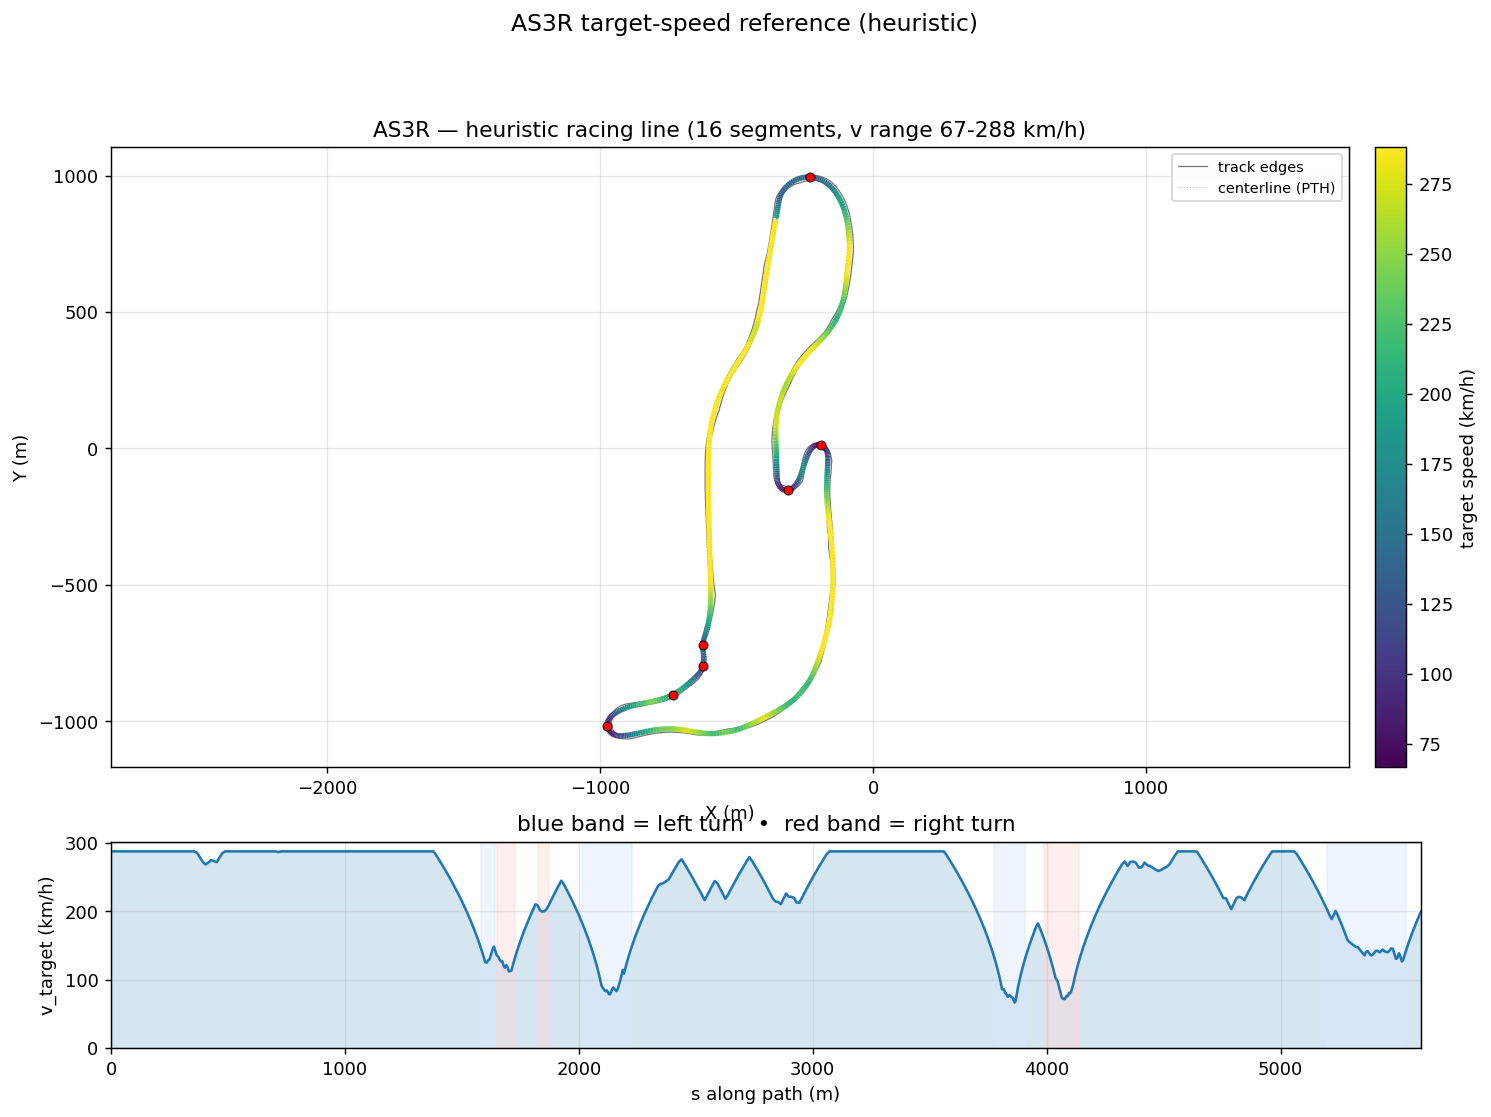

The data file committed next to this chart (first rows):
s_m, x_center_m, y_center_m, z_center_m, x_line_m, y_line_m, offset_m, heading_rad, curvature_1_per_m, radius_m, slope_pct, width_m, drive_left_m, drive_right_m, limit_left_m, limit_right_m, segment_id, segment_kind, v_target_ms, v_target_kmh
0.0, -354, 838.2, 21.2, -356.3, 838.6, -2.346, -1.718, -0.0004517, 2214, -0.677, 14.25, -13.45, 0.8, -21.85, 5.45, 0, straight, 80.0, 288.0
9.275, -355.3, 829.1, 21.14, -357.9, 829.5, -2.578, -1.722, -0.0005505, 1817, -0.413, 14.2, -13.25, 0.95, -22.2, 5.6, 0, straight, 80.0, 288.0
19.02, -356.8, 819.4, 21.13, -359.6, 819.9, -2.805, -1.728, -0.0004996, 2002, -0.09343, 14.2, -13.1, 1.1, -22.7, 5.75, 0, straight, 80.0, 288.0
29.26, -358.5, 809.3, 21.12, -361.4, 809.8, -3.018, -1.732, -0.0002735, 3656, -0.1376, 14.2, -13, 1.2, -23.2, 5.85, 0, straight, 80.0, 288.0
39.96, -360.2, 798.8, 21.1, -363.4, 799.3, -3.201, -1.734, -0.0001779, 5621, -0.6122, 14.15, -12.85, 1.3, -23.8, 5.95, 0, straight, 80.0, 288.0
51.12, -362, 787.8, 20.99, -365.3, 788.3, -3.344, -1.736, -0.0001151, 8686, -1.383, 14.15, -12.6, 1.55, -24.4, 6.05, 0, straight, 80.0, 288.0
62.74, -363.9, 776.3, 20.78, -367.3, 776.9, -3.437, -1.737, -0.0001258, 7952, -2.108, 14.1, -12.4, 1.7, -25.1, 6.05, 0, straight, 80.0, 288.0
74.77, -365.9, 764.4, 20.48, -369.4, 765, -3.474, -1.739, -0.0002405, 4157, -2.755, 14.25, -12.3, 1.95, -25.8, 6, 0, straight, 80.0, 288.0
86.99, -368, 752.4, 20.11, -371.4, 753, -3.456, -1.742, -0.0002916, 3429, -3.306, 14.3, -12.35, 1.95, -26.55, 5.95, 0, straight, 80.0, 288.0
99.23, -370.1, 740.4, 19.68, -373.4, 740.9, -3.384, -1.746, -0.0002834, 3529, -3.746, 14.4, -12.45, 1.95, -27.35, 5.9, 0, straight, 80.0, 288.0
111.5, -372.3, 728.3, 19.19, -375.5, 728.9, -3.266, -1.749, -0.0002375, 4211, -4.075, 14.45, -12.55, 1.9, -37.48, 5.9, 0, straight, 80.0, 288.0
123.7, -374.4, 716.3, 18.68, -377.5, 716.8, -3.11, -1.752, -7.41304124426273e-05, 13490, -4.293, 14.5, -12.7, 1.8, -49.7, 5.7, 0, straight, 80.0, 288.0
135.9, -376.6, 704.3, 18.14, -379.5, 704.8, -2.927, -1.751, 4.563772595858606e-05, 21912, -4.385, 14.5, -12.8, 1.7, -50, 5.45, 0, straight, 80.0, 288.0
148.2, -378.8, 692.2, 17.61, -381.5, 692.7, -2.725, -1.751, 0.0001337, 7481, -4.361, 15.35, -13.8, 1.55, -50, 5.35, 0, straight, 80.0, 288.0
160.4, -381, 680.2, 17.08, -383.5, 680.7, -2.513, -1.748, 0.0002443, 4094, -4.122, 16.25, -14.8, 1.45, -50, 5.25, 0, straight, 80.0, 288.0
172.6, -383.1, 668.2, 16.6, -385.4, 668.6, -2.298, -1.745, 0.0001742, 5741, -3.942, 17.2, -15.8, 1.4, -50, 5.15, 0, straight, 80.0, 288.0
184.8, -385.2, 656.2, 16.11, -387.3, 656.5, -2.086, -1.744, 0.0001032, 9687, -3.766, 17.9, -15.5, 2.4, -50, 5.05, 0, straight, 80.0, 288.0
197, -387.3, 644.1, 15.68, -389.2, 644.5, -1.883, -1.742, 0.0002255, 4435, -3.495, 17.65, -14.5, 3.15, -37.8, 5.05, 0, straight, 80.0, 288.0
209.3, -389.4, 632.1, 15.26, -391, 632.4, -1.694, -1.738, 0.0002649, 3775, -3.132, 17.55, -14.4, 3.15, -25.58, 5.05, 0, straight, 80.0, 288.0
221.5, -391.4, 620.1, 14.91, -392.9, 620.3, -1.524, -1.736, 0.0002179, 4590, -2.37, 17.4, -14.25, 3.15, -22.9, 5.05, 0, straight, 80.0, 288.0
233.7, -393.4, 608, 14.68, -394.7, 608.2, -1.377, -1.733, 0.0002132, 4691, -1.135, 17.25, -14.05, 3.2, -22.85, 5.1, 0, straight, 80.0, 288.0
245.9, -395.3, 596, 14.64, -396.6, 596.2, -1.255, -1.73, 0.0002423, 4127, -0.18, 17.2, -13.9, 3.3, -22.75, 5.2, 0, straight, 80.0, 288.0
258.1, -397.2, 583.9, 14.64, -398.4, 584.1, -1.158, -1.727, 0.0002926, 3417, 0.009525, 17.2, -13.75, 3.45, -22.6, 5.4, 0, straight, 80.0, 288.0
270.3, -399.1, 571.9, 14.64, -400.2, 572.1, -1.086, -1.723, 0.0001109, 9017, 0.009914, 17.15, -13.55, 3.6, -22.45, 5.65, 0, straight, 80.0, 288.0
282.4, -401, 559.9, 14.64, -402, 560, -1.036, -1.724, -0.0003077, 3250, 0.007789, 17.15, -13.35, 3.8, -22.25, 5.85, 0, straight, 80.0, 288.0
294.5, -402.9, 547.9, 14.64, -403.9, 548.1, -1.006, -1.731, -0.0006715, 1489, 0.004087, 17.15, -13.25, 3.9, -22.1, 6, 0, straight, 80.0, 288.0
306.7, -404.9, 535.9, 14.64, -405.8, 536.1, -0.9908, -1.741, -0.000896, 1116, -0.00139, 17.1, -13.2, 3.9, -22.1, 6, 0, straight, 80.0, 288.0
318.8, -407, 524, 14.64, -407.9, 524.2, -0.9875, -1.752, -0.001053, 950, -0.009337, 17.15, -13.3, 3.85, -21.9, 5.9, 0, straight, 80.0, 288.0
330.9, -409.2, 512.1, 14.64, -410.2, 512.3, -0.9923, -1.766, -0.001275, 784, -0.01698, 18.7, -14.3, 4.397, -21.25, 5.65, 0, straight, 80.0, 288.0
343, -411.7, 500.3, 14.64, -412.7, 500.5, -1.002, -1.783, -0.001499, 667.3, -0.01623, 18.7, -15.3, 3.398, -20.75, 5.3, 0, straight, 80.0, 288.0
355, -414.3, 488.5, 14.63, -415.3, 488.8, -1.016, -1.802, -0.00167, 599, -0.004546, 17.5, -15.1, 2.399, -20.4, 5.05, 0, straight, 80.0, 288.0
367.1, -417.2, 476.8, 14.63, -418.2, 477.1, -1.03, -1.823, -0.00192, 520.7, 0.004874, 15.5, -14.1, 1.4, -20.2, 5.1, 0, straight, 79.48, 286.1
379.1, -420.4, 465.2, 14.63, -421.4, 465.5, -1.045, -1.849, -0.00219, 456.6, 0.01064, 15.55, -14, 1.55, -19.7, 5.2, 0, straight, 77.67, 279.6
391.2, -423.8, 453.7, 14.64, -424.8, 454, -1.059, -1.876, -0.002389, 418.6, 0.01634, 15.5, -13.7, 1.8, -19.25, 5.55, 0, straight, 75.82, 273
403.2, -427.6, 442.2, 14.64, -428.6, 442.6, -1.07, -1.906, -0.002462, 406.2, 0.02255, 15.55, -13.4, 2.15, -18.65, 5.95, 0, straight, 74.69, 268.9
415.3, -431.8, 430.9, 14.64, -432.8, 431.3, -1.078, -1.936, -0.002415, 414.1, 0.02838, 15.5, -12.85, 2.65, -17.95, 6.7, 0, straight, 75.42, 271.5
427.3, -436.2, 419.7, 14.65, -437.2, 420.1, -1.079, -1.964, -0.00235, 425.6, 0.03206, 15.55, -12.3, 3.25, -17, 7.7, 0, straight, 76.45, 275.2
439.3, -441, 408.7, 14.65, -442, 409.1, -1.072, -1.992, -0.002376, 420.9, 0.03061, 15.55, -11.55, 4, -16.1, 8.55, 0, straight, 76.03, 273.7
451.4, -446.1, 397.8, 14.65, -447, 398.2, -1.054, -2.021, -0.002401, 416.5, 0.02714, 15.55, -10.75, 4.8, -15.15, 9.5, 0, straight, 75.63, 272.3
463.4, -451.5, 387, 14.66, -452.4, 387.5, -1.023, -2.05, -0.0022, 454.5, -0.1443, 15.6, -9.85, 5.75, -14.1, 10.5, 0, straight, 77.48, 278.9
475.4, -457.1, 376.4, 14.62, -458, 376.9, -0.9787, -2.074, -0.00197, 507.5, -0.575, 15.55, -8.95, 6.6, -13.2, 11.3, 0, straight, 79.29, 285.4
487.4, -463, 366, 14.52, -463.8, 366.4, -0.9187, -2.097, -0.001671, 598.3, -1.055, 15.55, -8.4, 7.15, -12.65, 11.85, 0, straight, 80.0, 288.0
499.5, -469.2, 355.6, 14.36, -469.9, 356.1, -0.8434, -2.114, -0.001159, 862.7, -1.428, 15.5, -8.05, 7.45, -12.3, 12.15, 0, straight, 80.0, 288.0
511.5, -475.4, 345.4, 14.18, -476.1, 345.8, -0.7539, -2.125, -0.0009036, 1107, -1.662, 15.55, -7.95, 7.6, -12.35, 12.3, 0, straight, 80.0, 288.0
523.5, -481.8, 335.2, 13.97, -482.4, 335.6, -0.6517, -2.136, -0.0008067, 1240, -1.856, 17.2, -8.75, 8.45, -12.35, 12.3, 0, straight, 80.0, 288.0
535.5, -488.3, 325.1, 13.73, -488.7, 325.4, -0.5391, -2.145, -0.0003504, 2854, -2.028, 18.35, -9.55, 8.8, -12.45, 12.3, 0, straight, 80.0, 288.0
547.5, -494.8, 315, 13.48, -495.1, 315.3, -0.4186, -2.145, 0.0001106, 9045, -2.265, 17.5, -9.299, 8.199, -12.65, 12.05, 0, straight, 80.0, 288.0
559.5, -501.3, 305, 13.19, -501.5, 305.1, -0.2925, -2.142, 0.0004456, 2244, -2.588, 15.5, -8.3, 7.2, -13.05, 11.9, 0, straight, 80.0, 288.0
571.5, -507.7, 294.8, 12.86, -507.9, 294.9, -0.163, -2.134, 0.0006912, 1447, -2.479, 15.4, -8.3, 7.1, -13.85, 11.85, 0, straight, 80.0, 288.0
583.5, -514.1, 284.7, 12.59, -514.1, 284.7, -0.03222, -2.125, 0.0007453, 1342, -2.122, 15.45, -8.3, 7.15, -15, 11.85, 0, straight, 80.0, 288.0
595.5, -520.4, 274.4, 12.35, -520.3, 274.4, 0.09788, -2.116, 0.0008904, 1123, -1.895, 15.2, -7.95, 7.25, -16.05, 12, 0, straight, 80.0, 288.0
607.5, -526.5, 264.1, 12.14, -526.3, 264, 0.2254, -2.104, 0.001177, 849.5, -1.613, 15, -7.45, 7.55, -17, 12.25, 0, straight, 80.0, 288.0
619.5, -532.6, 253.8, 11.96, -532.2, 253.6, 0.3482, -2.088, 0.001421, 703.6, -1.272, 14.75, -6.8, 7.95, -17.85, 12.7, 0, straight, 80.0, 288.0
631.5, -538.4, 243.3, 11.83, -538, 243.1, 0.4644, -2.07, 0.001642, 608.9, -0.8528, 14.35, -5.849, 8.5, -18.8, 13.35, 0, straight, 80.0, 288.0
643.5, -544, 232.7, 11.76, -543.5, 232.4, 0.5717, -2.048, 0.001739, 575, -0.3758, 14.2, -4.85, 9.35, -19.75, 14.2, 0, straight, 80.0, 288.0
655.5, -549.4, 222, 11.74, -548.8, 221.7, 0.6683, -2.028, 0.001704, 587, -0.09024, 14.6, -4.25, 10.35, -20.7, 15.3, 0, straight, 80.0, 288.0
667.5, -554.6, 211.2, 11.74, -553.9, 210.8, 0.7527, -2.007, 0.00179, 558.6, -0.04658, 14.65, -3.3, 11.35, -21.65, 16.4, 0, straight, 80.0, 288.0
679.5, -559.6, 200.2, 11.73, -558.8, 199.9, 0.8243, -1.985, 0.001936, 516.5, -0.0403, 14.85, -2.5, 12.35, -22.8, 17.3, 0, straight, 80.0, 288.0
691.4, -564.3, 189.2, 11.73, -563.4, 188.9, 0.883, -1.961, 0.002027, 493.4, -0.04013, 15.25, -1.9, 13.35, -24.45, 18.35, 0, straight, 80.0, 288.0
703.4, -568.7, 178.1, 11.72, -567.8, 177.8, 0.9295, -1.937, 0.002131, 469.2, -0.0968, 15.8, -1.45, 14.35, -26.7, 19.75, 0, straight, 80.0, 288.0
... 567 more rows
